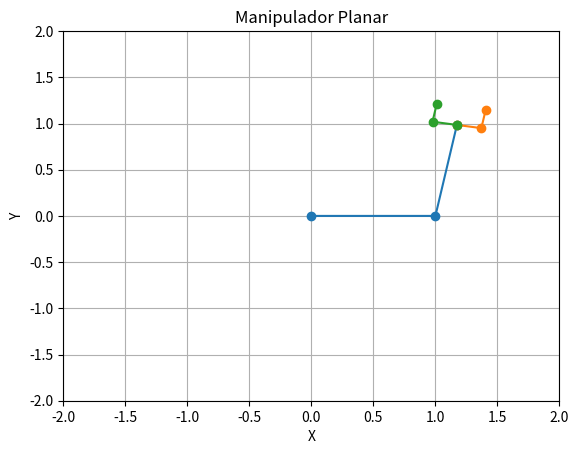

This chart was generated by the following Python code:
import numpy as np
import matplotlib.pyplot as plt

class Joint:
    def __init__(self, link):
        self.link = link
        self.x = 0
        self.y = 0
        self.ang = 0
        self.angfuturo = 0
        
    def calc_pos(self, joint0, theta_deg):
        theta_rad = np.deg2rad(theta_deg)
        self.x = joint0.x + joint0.link * np.cos(theta_rad+joint0.ang)
        self.y = joint0.y + joint0.link * np.sin(theta_rad+joint0.ang)
        self.ang = theta_rad
        self.angfuturo = theta_rad+joint0.ang




def garra(ponto_final):
    linkgarra = 0.2
    xi = ponto_final.x + linkgarra*np.cos(ponto_final.angfuturo -np.pi/2)
    yi = ponto_final.y + linkgarra*np.sin(ponto_final.angfuturo -np.pi/2)

    xif = xi + linkgarra*np.cos(ponto_final.angfuturo)
    yif = yi + linkgarra*np.sin(ponto_final.angfuturo)

    xs = ponto_final.x + linkgarra*np.cos(ponto_final.angfuturo +np.pi/2)
    ys = ponto_final.y + linkgarra*np.sin(ponto_final.angfuturo +np.pi/2)

    xsf = xs + linkgarra*np.cos(ponto_final.angfuturo)
    ysf = ys + linkgarra*np.sin(ponto_final.angfuturo)

    return xi,yi,xif,yif,xs,ys , xsf,ysf

# Criar juntas
joint0 = Joint(1)
joint1 = Joint(1)
ponto_final = Joint(0)

# Posição inicial da base
joint0.x = 0
joint0.y = 0



# Calcular posições
joint1.calc_pos(joint0, 0)
ponto_final.calc_pos(joint1,80)

xi, yi, xif, yif, xs, ys, xsf, ysf = garra(ponto_final)

# Plot
plt.figure()
plt.plot([joint0.x, joint1.x, ponto_final.x], [joint0.y, joint1.y, ponto_final.y], marker='o')
plt.plot([ponto_final.x, xi, xif], [ponto_final.y, yi, yif], marker='o')
plt.plot([ponto_final.x, xs, xsf], [ponto_final.y, ys, ysf], marker='o')
plt.xlim(-2, 2)
plt.ylim(-2, 2)
plt.grid(True)
plt.title("Manipulador Planar")
plt.xlabel("X")
plt.ylabel("Y")
plt.show()
